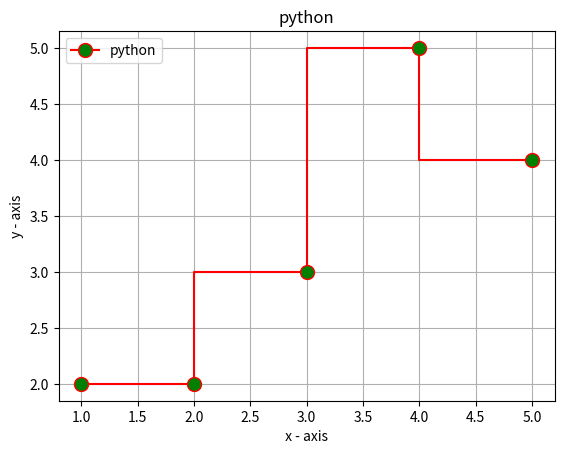

Write Python code to recreate this figure.
import matplotlib.pyplot as plt
x=[1,2,3,4,5]
# y=[1,2,3,4,5]
y=[2,2,3,5,4]

plt.step(x,y,color="r",marker="o",ms=10,mfc="g",label="python")
plt.title("python")
plt.xlabel(" x - axis ")
plt.ylabel(" y - axis ")
plt.legend(loc=2)

plt.grid()


plt.show()